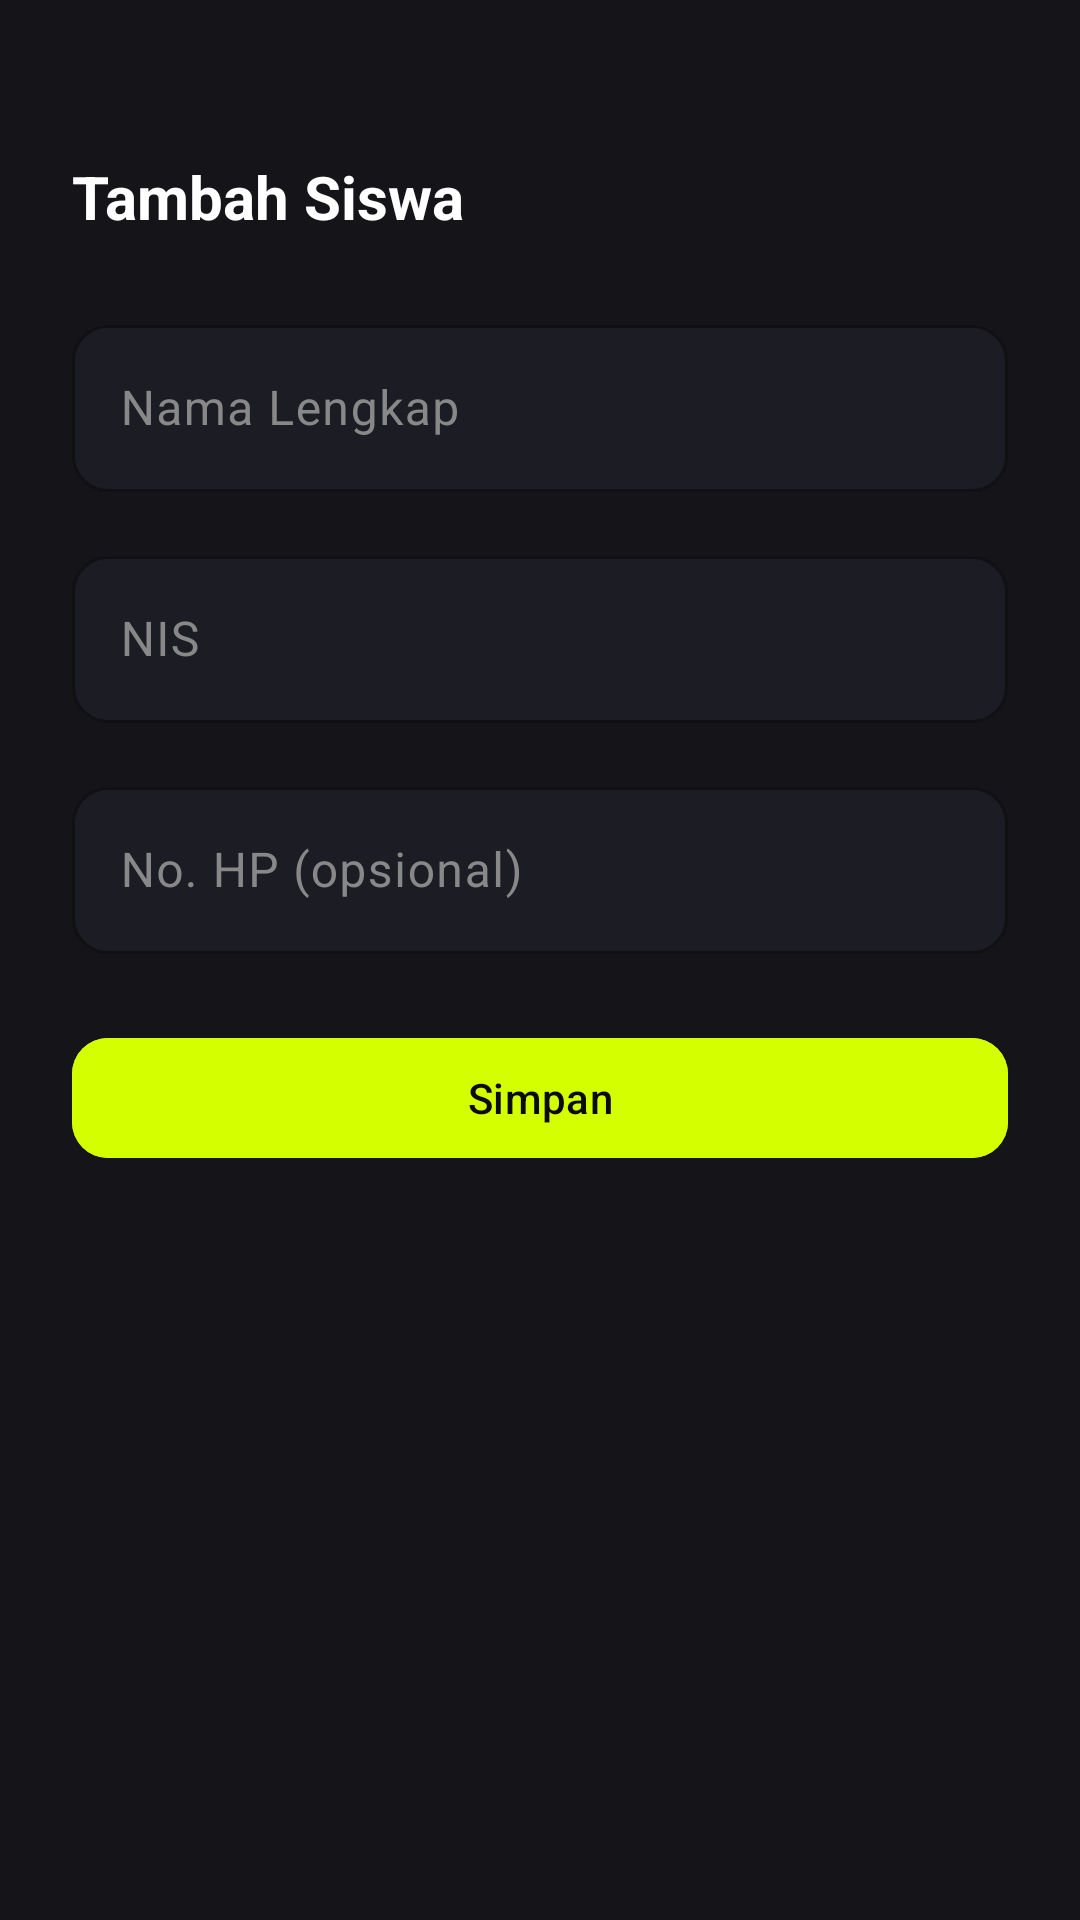

Here is an Android app screen rendered from its layout file. Give the layout XML and the strings, colors and styles it references.
<!-- AndroidManifest.xml: application theme Theme.Mycash -->
<!-- res/layout/sheet_add_student.xml -->
<?xml version="1.0" encoding="utf-8"?>
<LinearLayout
    xmlns:android="http://schemas.android.com/apk/res/android"
    android:layout_width="match_parent"
    android:layout_height="wrap_content"
    android:orientation="vertical"
    android:background="@color/bg_surface"
    android:padding="@dimen/spacing_lg">

    
    <View
        android:layout_width="40dp"
        android:layout_height="4dp"
        android:layout_gravity="center_horizontal"
        android:layout_marginBottom="@dimen/spacing_lg"
        android:background="@drawable/bg_handle_bar" />

    <TextView
        android:layout_width="wrap_content"
        android:layout_height="wrap_content"
        android:text="@string/student_add"
        android:textColor="@color/text_primary"
        android:textSize="@dimen/text_heading"
        android:textStyle="bold"
        android:layout_marginBottom="@dimen/spacing_lg" />

    
    <com.google.android.material.textfield.TextInputLayout
        style="@style/MyCash.TextInputLayout"
        android:layout_width="match_parent"
        android:layout_height="wrap_content"
        android:layout_marginBottom="@dimen/spacing_md"
        android:hint="@string/student_name">

        <com.google.android.material.textfield.TextInputEditText
            android:id="@+id/etName"
            android:layout_width="match_parent"
            android:layout_height="wrap_content"
            android:inputType="textPersonName"
            android:textColor="@color/text_primary" />
    </com.google.android.material.textfield.TextInputLayout>

    
    <com.google.android.material.textfield.TextInputLayout
        style="@style/MyCash.TextInputLayout"
        android:layout_width="match_parent"
        android:layout_height="wrap_content"
        android:layout_marginBottom="@dimen/spacing_md"
        android:hint="@string/student_nis">

        <com.google.android.material.textfield.TextInputEditText
            android:id="@+id/etNis"
            android:layout_width="match_parent"
            android:layout_height="wrap_content"
            android:inputType="number"
            android:textColor="@color/text_primary" />
    </com.google.android.material.textfield.TextInputLayout>

    
    <com.google.android.material.textfield.TextInputLayout
        style="@style/MyCash.TextInputLayout"
        android:layout_width="match_parent"
        android:layout_height="wrap_content"
        android:layout_marginBottom="@dimen/spacing_lg"
        android:hint="@string/student_phone">

        <com.google.android.material.textfield.TextInputEditText
            android:id="@+id/etPhone"
            android:layout_width="match_parent"
            android:layout_height="wrap_content"
            android:inputType="phone"
            android:textColor="@color/text_primary" />
    </com.google.android.material.textfield.TextInputLayout>

    
    <com.google.android.material.button.MaterialButton
        android:id="@+id/btnSave"
        style="@style/MyCash.Button.Primary"
        android:layout_width="match_parent"
        android:layout_height="@dimen/btn_height"
        android:text="@string/btn_save" />

</LinearLayout>
<!-- resources referenced by this layout -->
<resources>
  <color name="bg_surface">#FF141419</color>
  <color name="text_primary">#FFFFFFFF</color>
  <dimen name="btn_height">48dp</dimen>
  <dimen name="spacing_lg">24dp</dimen>
  <dimen name="spacing_md">16dp</dimen>
  <dimen name="text_heading">20sp</dimen>
  <string name="btn_save">Simpan</string>
  <string name="student_add">Tambah Siswa</string>
  <string name="student_name">Nama Lengkap</string>
  <string name="student_nis">NIS</string>
  <string name="student_phone">No. HP (opsional)</string>
  <style name="MyCash.Button.Primary" parent="Widget.Material3.Button">
          <item name="android:backgroundTint">@color/accent_lime</item>
          <item name="android:textColor">@color/text_on_accent</item>
          <item name="cornerRadius">12dp</item>
          <item name="android:textAllCaps">false</item>
          <item name="android:fontFamily">sans-serif-medium</item>
      </style>
  <style name="MyCash.TextInputLayout" parent="Widget.Material3.TextInputLayout.OutlinedBox">
          <item name="boxBackgroundColor">@color/bg_surface_variant</item>
          <item name="boxStrokeColor">@color/border_medium</item>
          <item name="boxCornerRadiusTopStart">12dp</item>
          <item name="boxCornerRadiusTopEnd">12dp</item>
          <item name="boxCornerRadiusBottomStart">12dp</item>
          <item name="boxCornerRadiusBottomEnd">12dp</item>
          <item name="hintTextColor">@color/text_secondary</item>
      </style>
  <style name="Theme.Mycash" parent="Base.Theme.Mycash" />
  <color name="accent_lime">#FFD4FF00</color>
  <color name="text_on_accent">#FF0B0B0C</color>
  <color name="bg_surface_variant">#FF1C1C24</color>
  <color name="border_medium">#20FFFFFF</color>
  <color name="text_secondary">#FF888888</color>
  <style name="Base.Theme.Mycash" parent="Theme.Material3.Dark.NoActionBar">
          <item name="colorPrimary">@color/accent_lime</item>
          <item name="colorOnPrimary">@color/text_on_accent</item>
          <item name="colorPrimaryContainer">@color/accent_lime_10</item>
          <item name="colorOnPrimaryContainer">@color/accent_lime</item>
  
          <item name="colorSecondary">@color/color_info</item>
          <item name="colorOnSecondary">@color/white</item>
  
          <item name="colorSurface">@color/bg_surface</item>
          <item name="colorOnSurface">@color/text_primary</item>
          <item name="colorSurfaceVariant">@color/bg_surface_variant</item>
          <item name="colorOnSurfaceVariant">@color/text_secondary</item>
  
          <item name="colorError">@color/color_expense</item>
  
          <item name="android:colorBackground">@color/bg_primary</item>
          <item name="colorOnBackground">@color/text_primary</item>
  
          <item name="android:windowBackground">@color/bg_primary</item>
          <item name="android:statusBarColor">@color/bg_primary</item>
          <item name="android:navigationBarColor">@color/bg_surface</item>
  
          <item name="bottomNavigationStyle">@style/MyCash.BottomNav</item>
      </style>
  <color name="accent_lime_10">#1AD4FF00</color>
  <color name="color_info">#FF60A5FA</color>
  <color name="white">#FFFFFFFF</color>
  <color name="color_expense">#FFEF4444</color>
  <color name="bg_primary">#FF0B0B0C</color>
  <style name="MyCash.BottomNav" parent="Widget.Material3.BottomNavigationView">
          <item name="android:background">@color/bg_surface</item>
          <item name="itemIconTint">@color/bottom_nav_color</item>
          <item name="itemTextColor">@color/bottom_nav_color</item>
          <item name="itemActiveIndicatorStyle">@style/MyCash.BottomNav.ActiveIndicator</item>
      </style>
  <style name="MyCash.BottomNav.ActiveIndicator" parent="Widget.Material3.BottomNavigationView.ActiveIndicator">
          <item name="android:color">@color/accent_lime_10</item>
      </style>
</resources>
